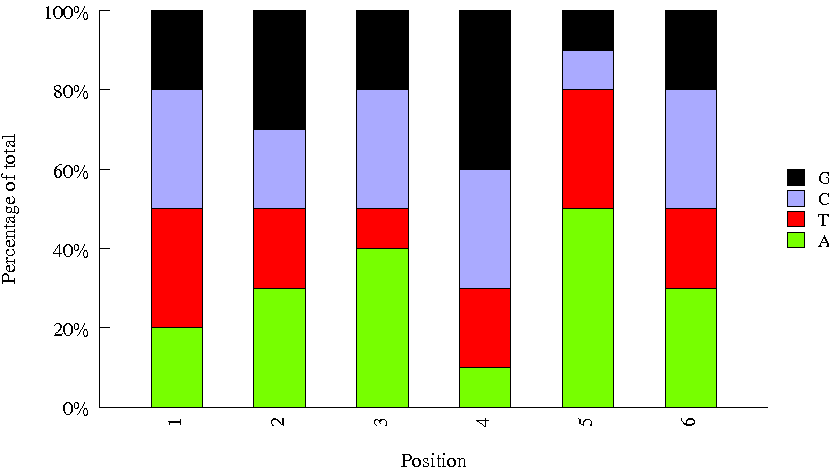

Source data for this figure (header and first rows):
Sequence, name, set
TAACGGTC, H_TCRA_BC12, htcra
AGGTATTC, H_TCRA_BC2, htcra
CCGTCC, H_TCRA_BC5, htcra
GTTTCG, H_TCRA_BC6, htcra
CAAGATAT, H_TCRA_BC13, htcra
GCCGAATG, 3, htcra
AGTCAA, H_TCRA_BC4, htcra
GTAGAGAT, H_TCRA_BC3, htcra
TAGACACC, H_TCRA_BC15, htcra
CTATTCTT, H_TCRA_BC14, htcra
